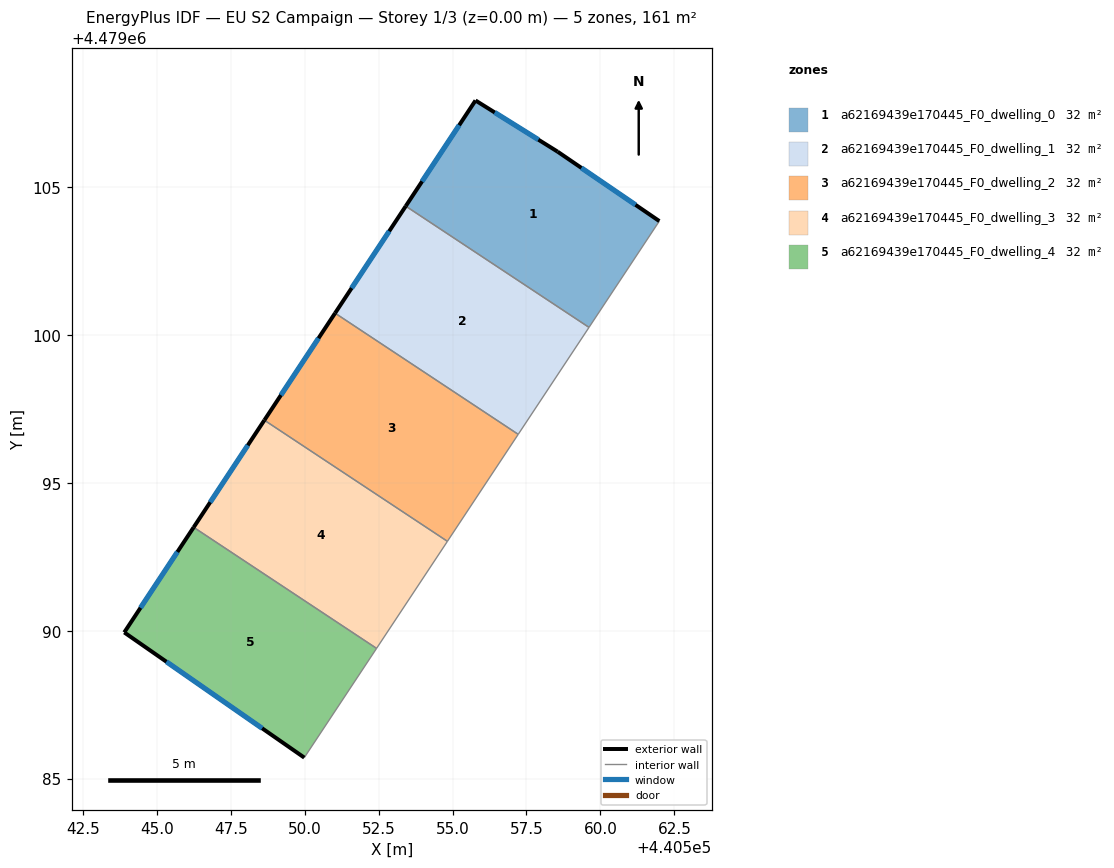
=== STOREY PLAN SPEC (per zone: floor XY polygon, exterior-wall plan segments, windows/doors) ===
zone 1: a62169439e170445_F0_dwelling_0  (32.2 m²)
  floor: (440558.55, 4479106.20) (440561.99, 4479103.85) (440559.61, 4479100.26) (440553.42, 4479104.36) (440555.78, 4479107.93)
  exterior wall: (440555.78, 4479107.93) – (440553.42, 4479104.36)  [4.3 m]
    window: (440555.22, 4479107.10) – (440553.97, 4479105.20)  [3.6 m²]
  exterior wall: (440558.55, 4479106.20) – (440555.78, 4479107.93)  [3.3 m]
    window: (440557.90, 4479106.61) – (440556.43, 4479107.53)  [2.8 m²]
  exterior wall: (440561.99, 4479103.85) – (440558.55, 4479106.20)  [4.2 m]
    window: (440561.19, 4479104.40) – (440559.36, 4479105.65)  [3.5 m²]
  interior walls: 2
zone 2: a62169439e170445_F0_dwelling_1  (32.2 m²)
  floor: (440559.61, 4479100.26) (440557.22, 4479096.64) (440551.03, 4479100.74) (440553.42, 4479104.36)
  exterior wall: (440553.42, 4479104.36) – (440551.03, 4479100.74)  [4.3 m]
    window: (440552.86, 4479103.51) – (440551.59, 4479101.59)  [3.7 m²]
  interior walls: 3
zone 3: a62169439e170445_F0_dwelling_2  (32.2 m²)
  floor: (440557.22, 4479096.64) (440554.83, 4479093.02) (440548.64, 4479097.12) (440551.03, 4479100.74)
  exterior wall: (440551.03, 4479100.74) – (440548.64, 4479097.12)  [4.3 m]
    window: (440550.47, 4479099.89) – (440549.20, 4479097.97)  [3.7 m²]
  interior walls: 3
zone 4: a62169439e170445_F0_dwelling_3  (32.2 m²)
  floor: (440554.83, 4479093.02) (440552.43, 4479089.40) (440546.24, 4479093.50) (440548.64, 4479097.12)
  exterior wall: (440548.64, 4479097.12) – (440546.24, 4479093.50)  [4.3 m]
    window: (440548.08, 4479096.27) – (440546.80, 4479094.35)  [3.7 m²]
  interior walls: 3
zone 5: a62169439e170445_F0_dwelling_4  (32.2 m²)
  floor: (440552.43, 4479089.40) (440549.99, 4479085.71) (440543.90, 4479089.94) (440546.24, 4479093.50)
  exterior wall: (440543.90, 4479089.94) – (440549.99, 4479085.71)  [7.4 m]
    window: (440545.32, 4479088.95) – (440548.56, 4479086.70)  [6.3 m²]
  exterior wall: (440546.24, 4479093.50) – (440543.90, 4479089.94)  [4.3 m]
    window: (440545.70, 4479092.67) – (440544.45, 4479090.78)  [3.6 m²]
  interior walls: 2

=== DERIVED (storey summary) ===
Building: EU S2 Campaign
Storey: 1 of 3  (floor level z = 0.00 m)
Storey gross floor area: 161.1 m²
Zones on this storey: 5
  - a62169439e170445_F0_dwelling_0: floor 32.2 m²; exterior wall 11.7 m (35.2 m²); 3 window(s) 9.9 m²; WWR 28.3%
  - a62169439e170445_F0_dwelling_1: floor 32.2 m²; exterior wall 4.3 m (13.0 m²); 1 window(s) 3.7 m²; WWR 28.3%
  - a62169439e170445_F0_dwelling_2: floor 32.2 m²; exterior wall 4.3 m (13.0 m²); 1 window(s) 3.7 m²; WWR 28.3%
  - a62169439e170445_F0_dwelling_3: floor 32.2 m²; exterior wall 4.3 m (13.0 m²); 1 window(s) 3.7 m²; WWR 28.3%
  - a62169439e170445_F0_dwelling_4: floor 32.2 m²; exterior wall 11.7 m (35.0 m²); 2 window(s) 9.9 m²; WWR 28.3%
Zone adjacency (shared interzone walls):
  - a62169439e170445_F0_dwelling_0 ↔ a62169439e170445_F0_dwelling_1
  - a62169439e170445_F0_dwelling_1 ↔ a62169439e170445_F0_dwelling_2
  - a62169439e170445_F0_dwelling_2 ↔ a62169439e170445_F0_dwelling_3
  - a62169439e170445_F0_dwelling_3 ↔ a62169439e170445_F0_dwelling_4